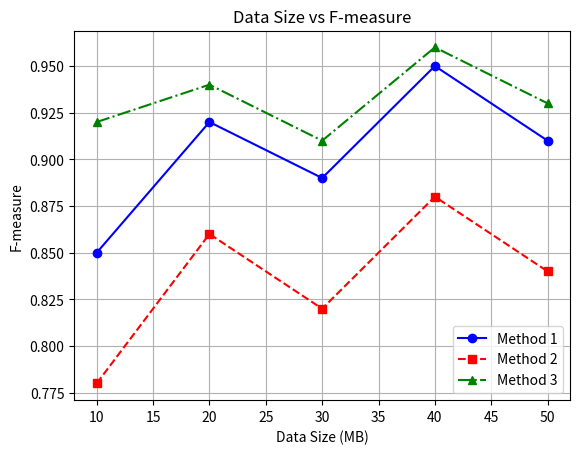

This chart was generated by the following Python code:
import matplotlib.pyplot as plt

# Data size in MB
data_size = [10, 20, 30, 40, 50]

# F-measure values for different methods
method1_f_measure = [0.85, 0.92, 0.89, 0.95, 0.91]
method2_f_measure = [0.78, 0.86, 0.82, 0.88, 0.84]
method3_f_measure = [0.92, 0.94, 0.91, 0.96, 0.93]

# Plotting the data
plt.plot(data_size, method1_f_measure, marker='o', linestyle='-', color='b', label='Method 1')
plt.plot(data_size, method2_f_measure, marker='s', linestyle='--', color='r', label='Method 2')
plt.plot(data_size, method3_f_measure, marker='^', linestyle='-.', color='g', label='Method 3')

plt.xlabel('Data Size (MB)')
plt.ylabel('F-measure')
plt.title('Data Size vs F-measure')
plt.grid(True)
plt.legend()
plt.show()